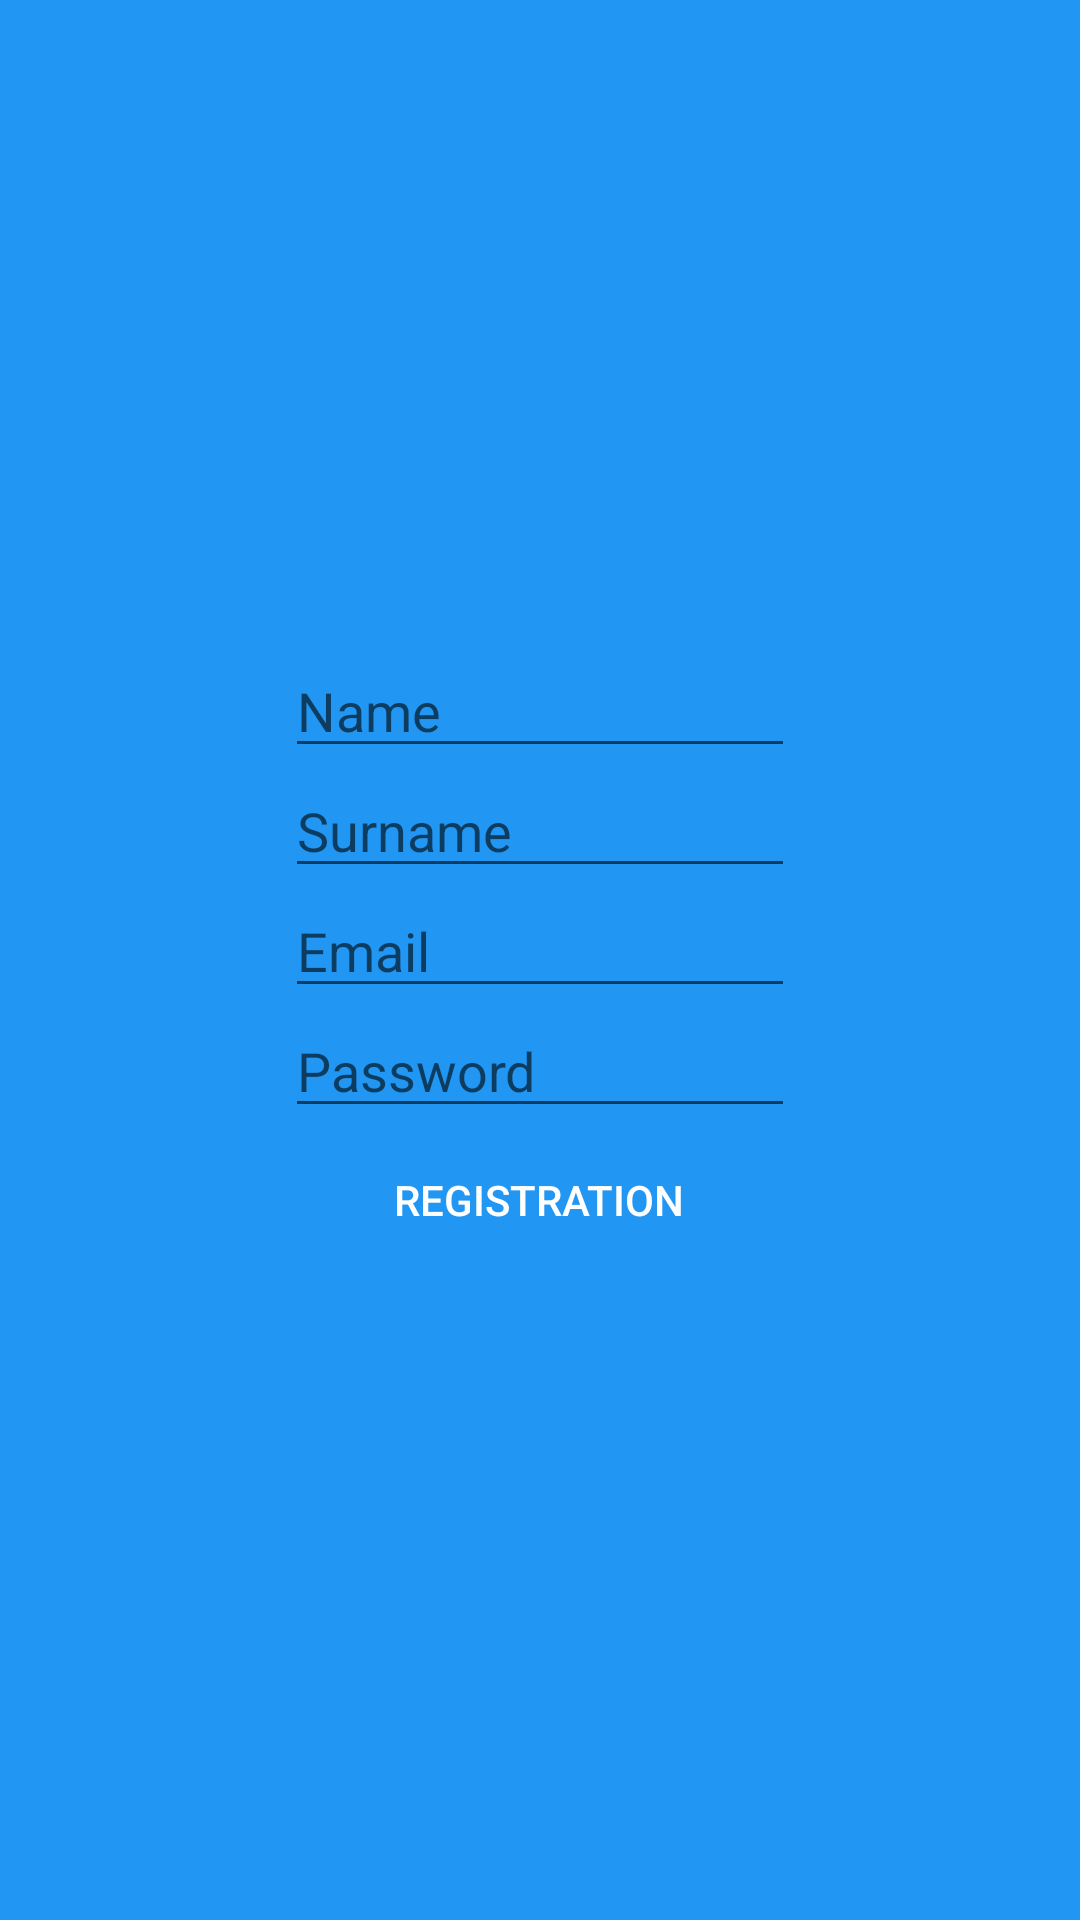

Layout XML and referenced resources for this Android screen:
<!-- AndroidManifest.xml: application theme AppTheme -->
<!-- res/layout/activity_registration.xml -->
<?xml version="1.0" encoding="utf-8"?>
<LinearLayout xmlns:android="http://schemas.android.com/apk/res/android"
    android:layout_width="match_parent"
    android:layout_height="match_parent"
    android:background="@color/primary"
    android:gravity="center"
    android:orientation="vertical">

    <EditText
        android:id="@+id/nameRegistration"
        android:layout_width="170dp"
        android:layout_height="40dp"
        android:hint="@string/nameRegistrationHint"></EditText>

    <EditText
        android:id="@+id/surnameRegistration"
        android:layout_width="170dp"
        android:layout_height="40dp"
        android:hint="@string/surnameRegistrationHint"></EditText>

    <EditText
        android:id="@+id/emailRegistration"
        android:layout_width="170dp"
        android:layout_height="40dp"
        android:hint="@string/emailRegistrationHint"></EditText>

    <EditText
        android:id="@+id/passwordRegistration"
        android:layout_width="170dp"
        android:layout_height="40dp"
        android:hint="@string/passwordRegistrationHint"></EditText>

    <Button
        android:id="@+id/btnRegistration"
        android:layout_width="wrap_content"
        android:layout_height="wrap_content"
        android:background="?attr/selectableItemBackgroundBorderless"
        android:text="@string/btnRegistrationText"
        android:textColor="@color/icons" />

</LinearLayout>
<!-- resources referenced by this layout -->
<resources>
  <color name="icons">#FFFFFF</color>
  <color name="primary">#2196F3</color>
  <string name="btnRegistrationText">Registration</string>
  <string name="emailRegistrationHint">Email</string>
  <string name="nameRegistrationHint">Name</string>
  <string name="passwordRegistrationHint">Password</string>
  <string name="surnameRegistrationHint">Surname</string>
  <style name="AppTheme" parent="Theme.AppCompat.Light.NoActionBar">
          
          <item name="colorPrimary">@color/primary</item>
          <item name="colorPrimaryDark">@color/primary_dark</item>
          <item name="colorAccent">@color/accent</item>
      </style>
  <color name="primary_dark">#1976D2</color>
  <color name="accent">#FFC107</color>
</resources>
